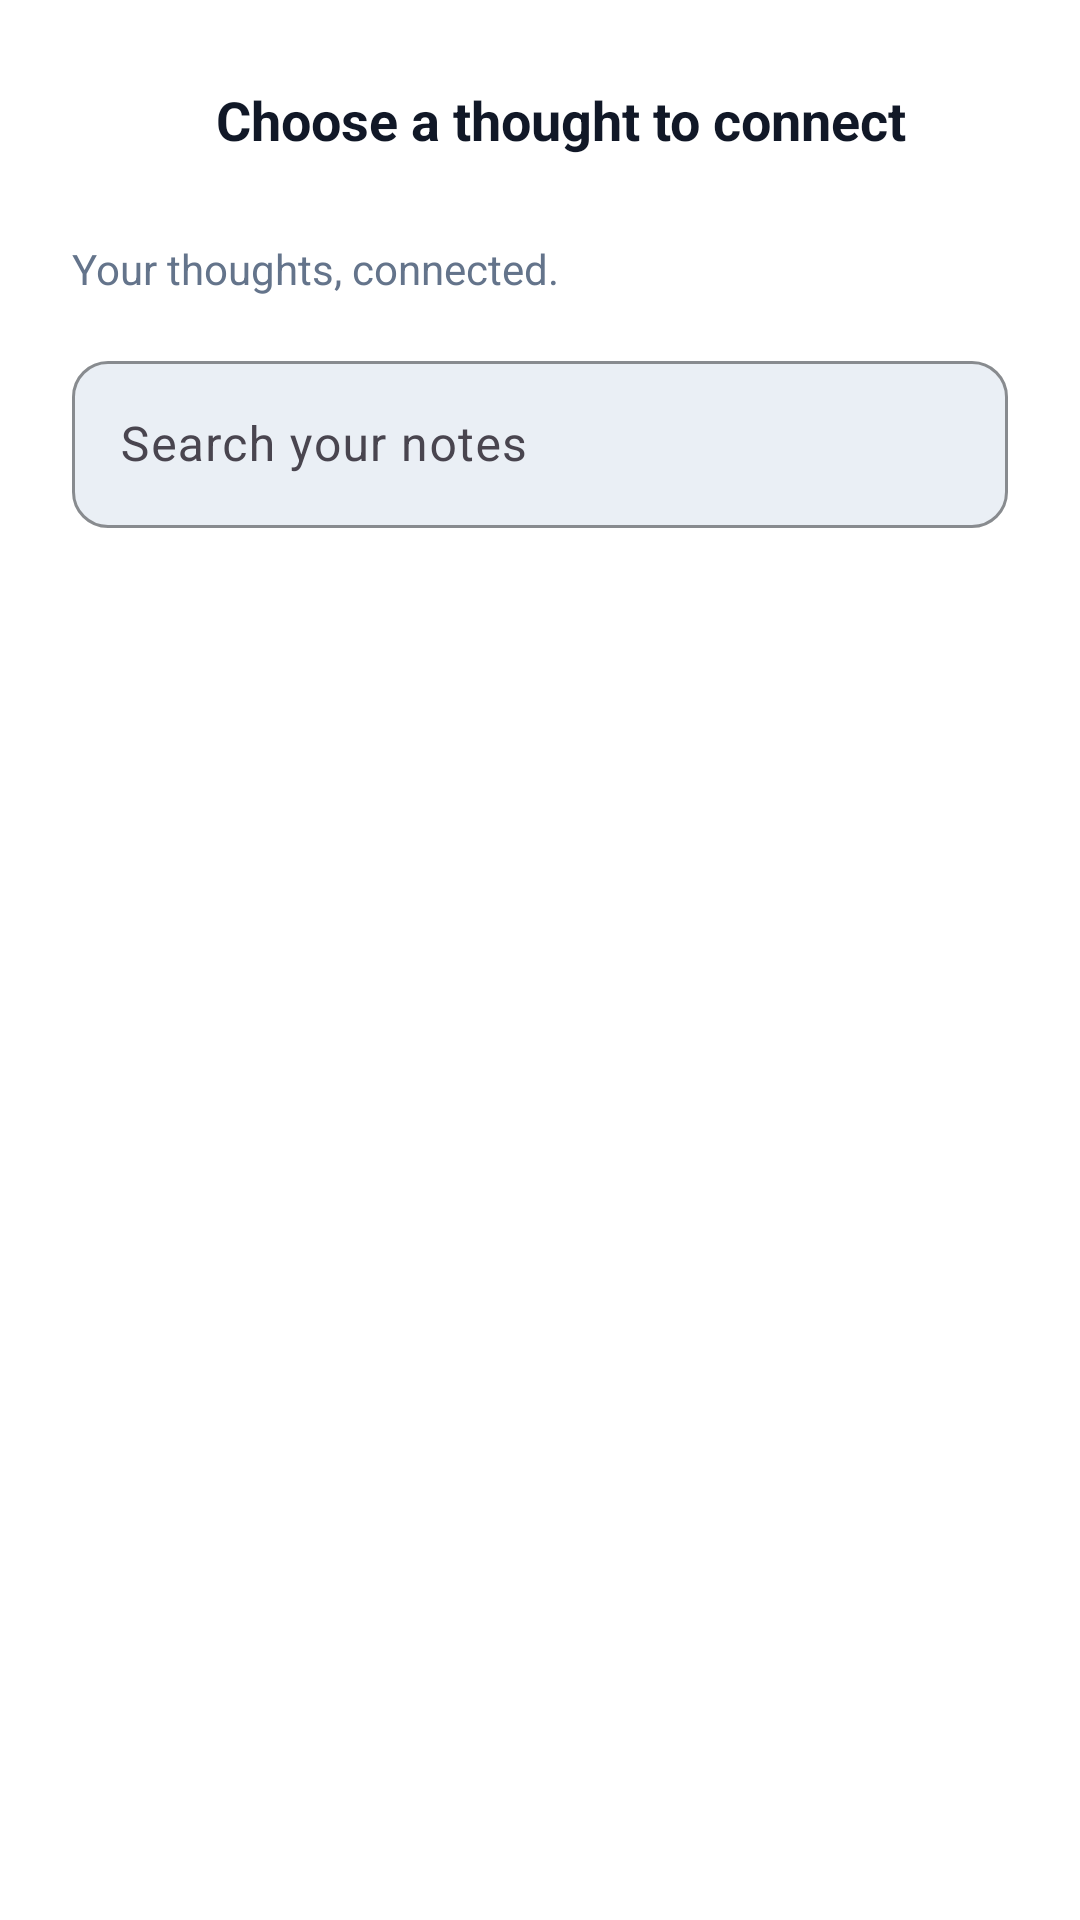

Produce the Android XML layout that renders to this screen, including the resource entries it uses.
<!-- AndroidManifest.xml: application theme Theme.SecureNotes -->
<!-- res/layout/activity_add_thought_connection.xml -->
<?xml version="1.0" encoding="utf-8"?>
<androidx.constraintlayout.widget.ConstraintLayout xmlns:android="http://schemas.android.com/apk/res/android"
    xmlns:app="http://schemas.android.com/apk/res-auto"
    android:id="@+id/mainAddThoughtConnection"
    android:layout_width="match_parent"
    android:layout_height="match_parent"
    android:background="@color/colorBackground">

    <LinearLayout
        android:id="@+id/connectionPickerHeader"
        android:layout_width="match_parent"
        android:layout_height="wrap_content"
        android:gravity="center_vertical"
        android:orientation="horizontal"
        android:padding="@dimen/spacing_medium"
        app:layout_constraintTop_toTopOf="parent">

        <ImageButton
            android:id="@+id/btnConnectionPickerBack"
            android:layout_width="@dimen/min_touch_target_size"
            android:layout_height="@dimen/min_touch_target_size"
            android:background="?attr/selectableItemBackgroundBorderless"
            android:contentDescription="@string/cd_back_button"
            android:src="@drawable/ic_arrow_back"
            app:tint="@color/colorTextPrimary" />

        <TextView
            android:layout_width="0dp"
            android:layout_height="wrap_content"
            android:layout_marginStart="@dimen/spacing_small"
            android:layout_weight="1"
            android:text="@string/thought_connections_choose_note"
            android:textColor="@color/colorTextPrimary"
            android:textSize="@dimen/text_size_subheading"
            android:textStyle="bold" />
    </LinearLayout>

    <TextView
        android:id="@+id/tvConnectionPickerIntro"
        android:layout_width="0dp"
        android:layout_height="wrap_content"
        android:layout_marginStart="@dimen/spacing_large"
        android:layout_marginEnd="@dimen/spacing_large"
        android:text="@string/thought_connections_subtitle"
        android:textColor="@color/colorTextSecondary"
        android:textSize="@dimen/text_size_body_secondary"
        app:layout_constraintTop_toBottomOf="@id/connectionPickerHeader"
        app:layout_constraintStart_toStartOf="parent"
        app:layout_constraintEnd_toEndOf="parent" />

    <com.google.android.material.textfield.TextInputLayout
        android:id="@+id/connectionSearchLayout"
        style="@style/Widget.SecureNotes.TextInputLayout"
        android:layout_width="0dp"
        android:layout_height="wrap_content"
        android:layout_marginStart="@dimen/spacing_large"
        android:layout_marginTop="@dimen/spacing_medium"
        android:layout_marginEnd="@dimen/spacing_large"
        app:layout_constraintTop_toBottomOf="@id/tvConnectionPickerIntro"
        app:layout_constraintStart_toStartOf="parent"
        app:layout_constraintEnd_toEndOf="parent">

        <com.google.android.material.textfield.TextInputEditText
            android:id="@+id/etConnectionSearch"
            android:layout_width="match_parent"
            android:layout_height="wrap_content"
            android:hint="@string/thought_connections_search_hint"
            android:inputType="text"
            android:maxLines="1" />
    </com.google.android.material.textfield.TextInputLayout>

    <ProgressBar
        android:id="@+id/progressConnectionCandidates"
        android:layout_width="wrap_content"
        android:layout_height="wrap_content"
        android:visibility="gone"
        app:layout_constraintTop_toBottomOf="@id/connectionSearchLayout"
        app:layout_constraintBottom_toBottomOf="parent"
        app:layout_constraintStart_toStartOf="parent"
        app:layout_constraintEnd_toEndOf="parent" />

    <TextView
        android:id="@+id/tvConnectionCandidatesEmpty"
        android:layout_width="0dp"
        android:layout_height="wrap_content"
        android:layout_margin="@dimen/spacing_xlarge"
        android:gravity="center"
        android:text="@string/thought_connections_empty_candidates"
        android:textColor="@color/colorTextSecondary"
        android:textSize="@dimen/text_size_body"
        android:visibility="gone"
        app:layout_constraintTop_toBottomOf="@id/connectionSearchLayout"
        app:layout_constraintBottom_toBottomOf="parent"
        app:layout_constraintStart_toStartOf="parent"
        app:layout_constraintEnd_toEndOf="parent" />

    <androidx.recyclerview.widget.RecyclerView
        android:id="@+id/rvConnectionCandidates"
        android:layout_width="0dp"
        android:layout_height="0dp"
        android:clipToPadding="false"
        android:paddingStart="@dimen/spacing_large"
        android:paddingTop="@dimen/spacing_medium"
        android:paddingEnd="@dimen/spacing_large"
        android:paddingBottom="@dimen/spacing_large"
        app:layout_constraintTop_toBottomOf="@id/connectionSearchLayout"
        app:layout_constraintBottom_toBottomOf="parent"
        app:layout_constraintStart_toStartOf="parent"
        app:layout_constraintEnd_toEndOf="parent" />

</androidx.constraintlayout.widget.ConstraintLayout>
<!-- resources referenced by this layout -->
<resources>
  <color name="colorBackground">#FFFFFF</color>
  <color name="colorTextPrimary">#111827</color>
  <color name="colorTextSecondary">#64748B</color>
  <dimen name="min_touch_target_size">48dp</dimen>
  <dimen name="spacing_large">24dp</dimen>
  <dimen name="spacing_medium">16dp</dimen>
  <dimen name="spacing_small">8dp</dimen>
  <dimen name="spacing_xlarge">32dp</dimen>
  <dimen name="text_size_body">16sp</dimen>
  <dimen name="text_size_body_secondary">14sp</dimen>
  <dimen name="text_size_subheading">18sp</dimen>
  <string name="cd_back_button">Navigate back</string>
  <string name="thought_connections_choose_note">Choose a thought to connect</string>
  <string name="thought_connections_empty_candidates">No unconnected notes are available for this thought.</string>
  <string name="thought_connections_search_hint">Search your notes</string>
  <string name="thought_connections_subtitle">Your thoughts, connected.</string>
  <style name="Widget.SecureNotes.TextInputLayout" parent="Widget.Material3.TextInputLayout.OutlinedBox">
          <item name="boxBackgroundColor">@color/colorInputSurface</item>
          <item name="boxCornerRadiusTopStart">@dimen/input_corner_radius</item>
          <item name="boxCornerRadiusTopEnd">@dimen/input_corner_radius</item>
          <item name="boxCornerRadiusBottomStart">@dimen/input_corner_radius</item>
          <item name="boxCornerRadiusBottomEnd">@dimen/input_corner_radius</item>
          <item name="boxStrokeColor">@color/colorAccentPrimary</item>
      </style>
  <style name="Theme.SecureNotes" parent="Base.Theme.SecureNotes" />
  <color name="colorInputSurface">#EAEFF5</color>
  <dimen name="input_corner_radius">12dp</dimen>
  <color name="colorAccentPrimary">#2563EB</color>
  <color name="colorOnPrimary">#FFFFFF</color>
  <color name="colorAccentSecondary">#1D4ED8</color>
  <color name="colorNavSelected">#E0E7FF</color>
  <color name="colorError">#DC2626</color>
  <color name="colorCardSurface">#F3F6FA</color>
  <color name="colorOnSurface">#111827</color>
  <color name="colorElevatedSurface">#E0E7FF</color>
  <color name="colorBorder">#E2E8F0</color>
  <style name="Widget.SecureNotes.CardView" parent="Widget.Material3.CardView.Elevated">
          <item name="cardBackgroundColor">@color/colorCardSurface</item>
          <item name="cardCornerRadius">@dimen/card_corner_radius</item>
          <item name="cardElevation">@dimen/card_elevation</item>
          <item name="strokeColor">@color/colorBorder</item>
          <item name="strokeWidth">@dimen/card_stroke_width</item>
      </style>
  <style name="Widget.SecureNotes.Button" parent="Widget.Material3.Button">
          <item name="cornerRadius">@dimen/button_corner_radius</item>
          <item name="android:minHeight">@dimen/min_touch_target_size</item>
          <item name="android:textSize">@dimen/text_size_body</item>
      </style>
  <dimen name="card_corner_radius">18dp</dimen>
  <dimen name="card_elevation">1dp</dimen>
  <dimen name="card_stroke_width">1dp</dimen>
  <dimen name="button_corner_radius">14dp</dimen>
</resources>
